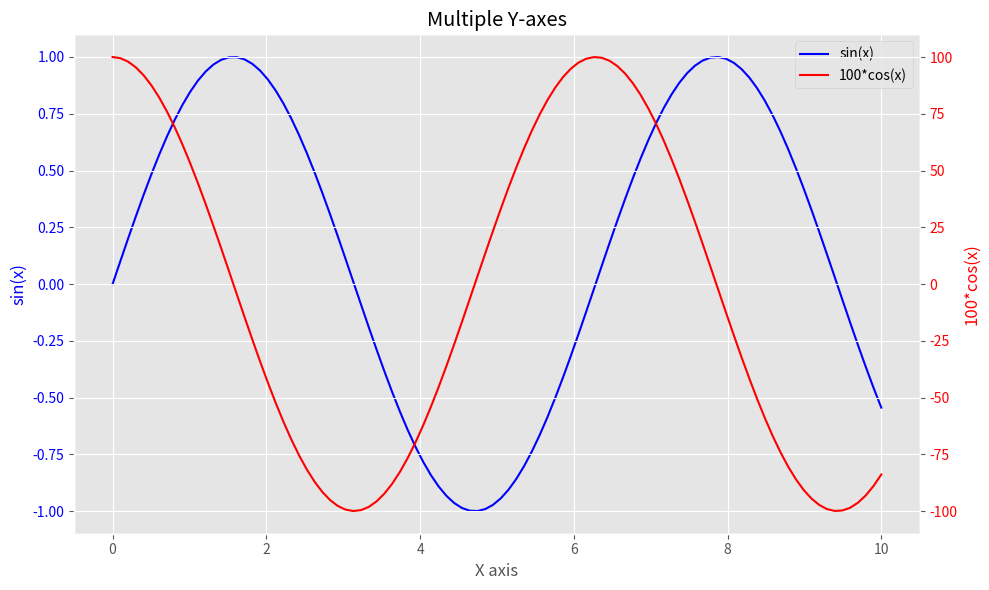
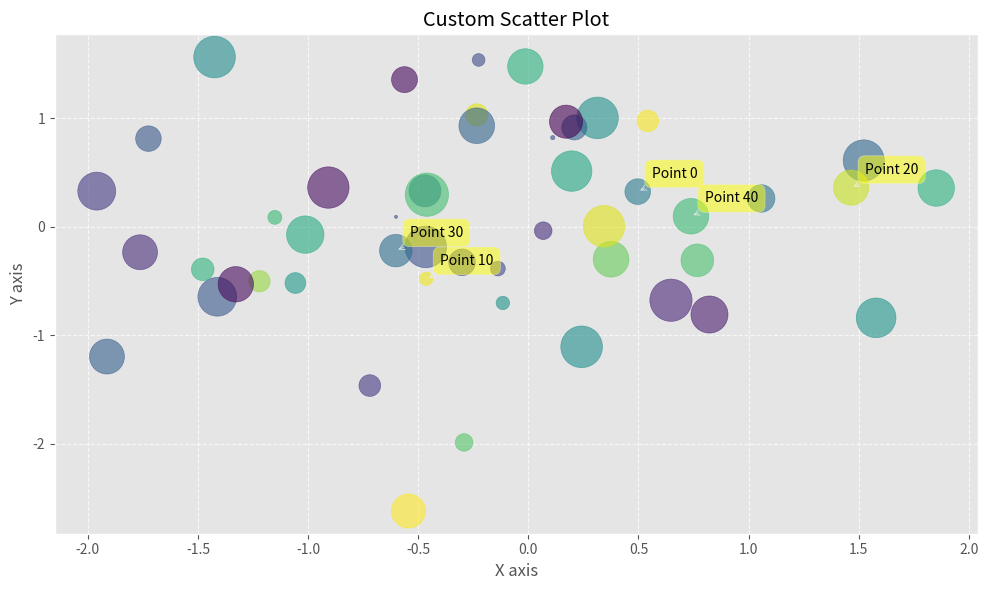
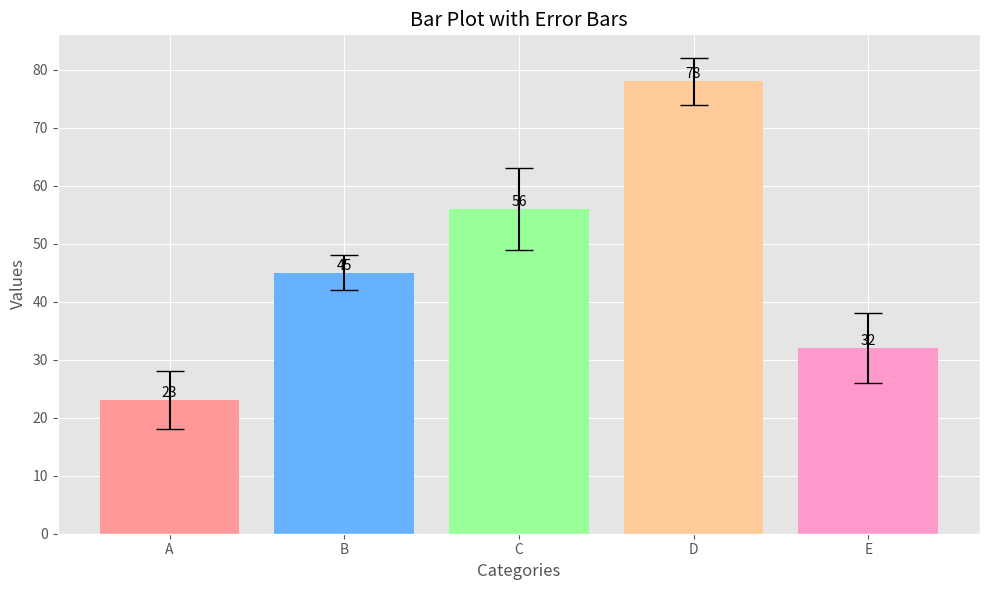
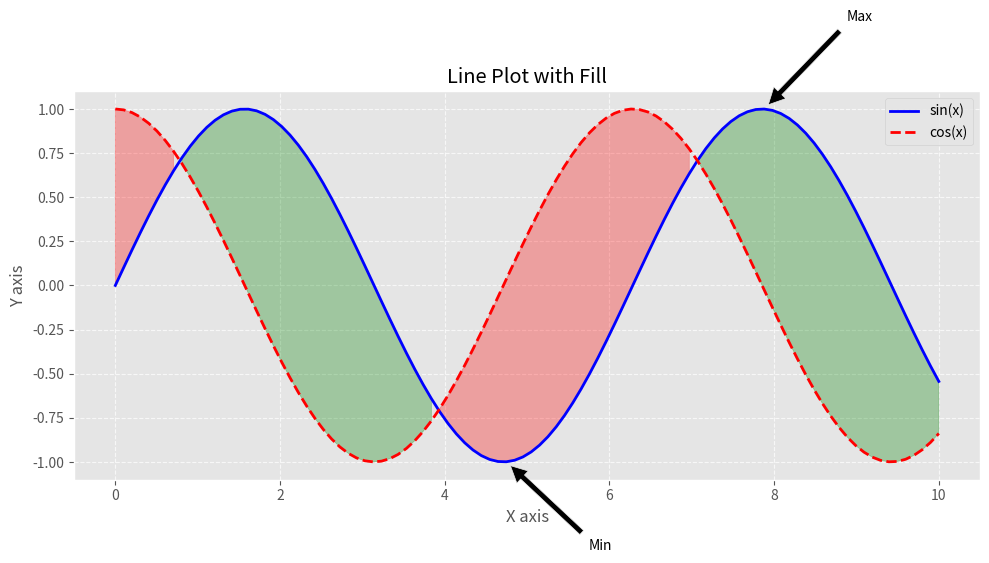

Write the Python code that produced these figures, in order.
import matplotlib.pyplot as plt
import numpy as np
from matplotlib.patches import Circle, Rectangle, Arrow
from matplotlib.colors import LinearSegmentedColormap

# Set style for better looking plots
plt.style.use("ggplot")

# 1. Multiple Y-axes Plot
fig1 = plt.figure(figsize=(10, 6))
ax1 = fig1.add_subplot(111)
x = np.linspace(0, 10, 100)
y1 = np.sin(x)
y2 = np.cos(x) * 100  # Different scale

ax1.plot(x, y1, 'b-', label='sin(x)')
ax1.set_xlabel('X axis')
ax1.set_ylabel('sin(x)', color='b')
ax1.tick_params(axis='y', labelcolor='b')

ax2 = ax1.twinx()
ax2.plot(x, y2, 'r-', label='100*cos(x)')
ax2.set_ylabel('100*cos(x)', color='r')
ax2.tick_params(axis='y', labelcolor='r')

ax1.set_title('Multiple Y-axes')
lines1, labels1 = ax1.get_legend_handles_labels()
lines2, labels2 = ax2.get_legend_handles_labels()
ax1.legend(lines1 + lines2, labels1 + labels2, loc='upper right')
plt.tight_layout()

# 2. Custom Styled Scatter Plot
fig2 = plt.figure(figsize=(10, 6))
ax3 = fig2.add_subplot(111)
np.random.seed(42)
x = np.random.normal(0, 1, 50)
y = np.random.normal(0, 1, 50)
colors = np.random.rand(50)
sizes = 1000 * np.random.rand(50)

scatter = ax3.scatter(x, y, c=colors, s=sizes, alpha=0.6, cmap='viridis')
ax3.set_title('Custom Scatter Plot')
ax3.set_xlabel('X axis')
ax3.set_ylabel('Y axis')
ax3.grid(True, linestyle='--', alpha=0.7)

# Add annotations for some points
for i in range(0, 50, 10):
    ax3.annotate(f'Point {i}', (x[i], y[i]), 
                xytext=(10, 10), textcoords='offset points',
                bbox=dict(boxstyle='round,pad=0.5', fc='yellow', alpha=0.5),
                arrowprops=dict(arrowstyle='->', connectionstyle='arc3,rad=0'))
plt.tight_layout()

# 3. Bar Plot with Error Bars
fig3 = plt.figure(figsize=(10, 6))
ax4 = fig3.add_subplot(111)
categories = ['A', 'B', 'C', 'D', 'E']
values = [23, 45, 56, 78, 32]
errors = [5, 3, 7, 4, 6]

bars = ax4.bar(categories, values, yerr=errors, capsize=10,
               color=['#FF9999', '#66B2FF', '#99FF99', '#FFCC99', '#FF99CC'])
ax4.set_title('Bar Plot with Error Bars')
ax4.set_xlabel('Categories')
ax4.set_ylabel('Values')

# Add value labels on top of bars
for bar in bars:
    height = bar.get_height()
    ax4.text(bar.get_x() + bar.get_width()/2., height,
             f'{int(height)}',
             ha='center', va='bottom')
plt.tight_layout()

# 4. Line Plot with Fill
fig4 = plt.figure(figsize=(10, 6))
ax5 = fig4.add_subplot(111)
x = np.linspace(0, 10, 100)
y1 = np.sin(x)
y2 = np.cos(x)

ax5.plot(x, y1, 'b-', label='sin(x)', linewidth=2)
ax5.plot(x, y2, 'r--', label='cos(x)', linewidth=2)
ax5.fill_between(x, y1, y2, where=(y1 > y2), color='green', alpha=0.3)
ax5.fill_between(x, y1, y2, where=(y1 <= y2), color='red', alpha=0.3)

ax5.set_title('Line Plot with Fill')
ax5.set_xlabel('X axis')
ax5.set_ylabel('Y axis')
ax5.grid(True, linestyle='--', alpha=0.7)
ax5.legend()

# Add annotations for key points
max_sin = np.argmax(y1)
min_sin = np.argmin(y1)
ax5.annotate('Max', xy=(x[max_sin], y1[max_sin]),
            xytext=(x[max_sin]+1, y1[max_sin]+0.5),
            arrowprops=dict(facecolor='black', shrink=0.05))
ax5.annotate('Min', xy=(x[min_sin], y1[min_sin]),
            xytext=(x[min_sin]+1, y1[min_sin]-0.5),
            arrowprops=dict(facecolor='black', shrink=0.05))
plt.tight_layout()

# Show all plots
plt.show() 